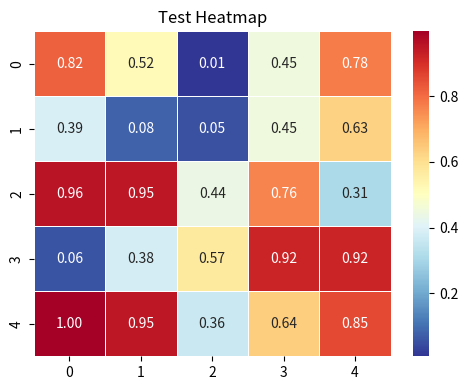
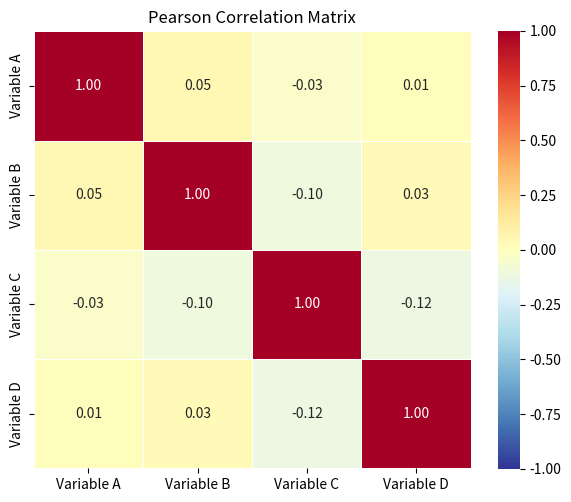
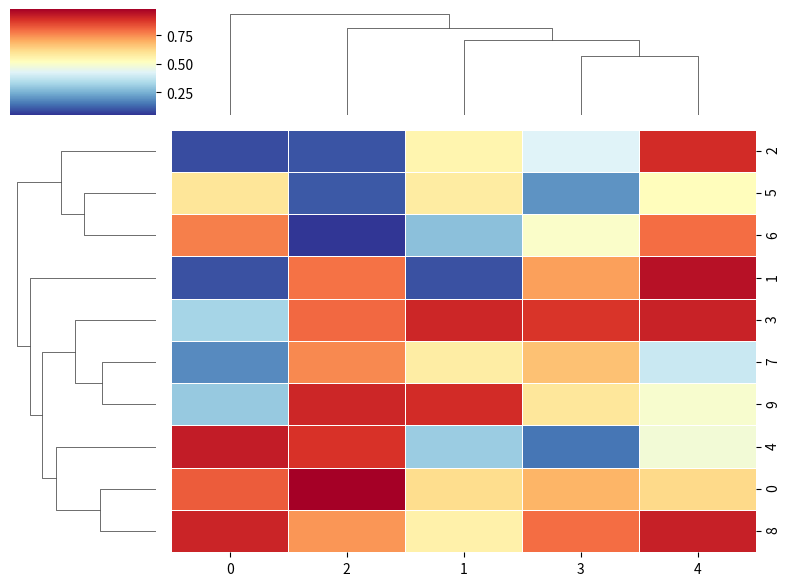
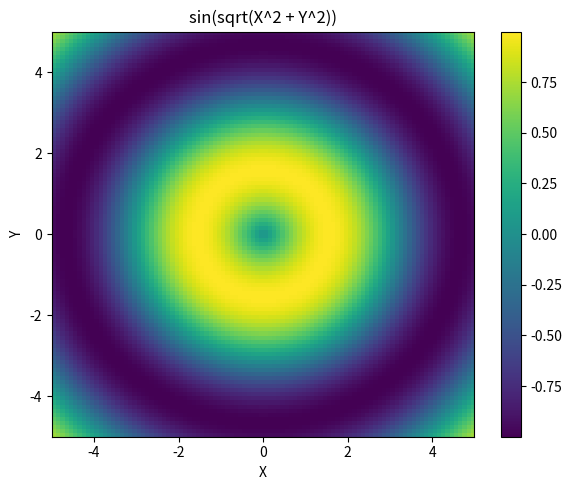

Write the Python code that produced these figures, in order.
"""
热力图模板
提供论文级热力图可视化
"""

import matplotlib.pyplot as plt
import numpy as np
import pandas as pd
import seaborn as sns
from typing import Optional, List, Tuple, Union


def plot_heatmap(data: Union[np.ndarray, pd.DataFrame],
                vmin: Optional[float] = None,
                vmax: Optional[float] = None,
                cmap: str = 'RdYlBu_r',
                center: Optional[float] = None,
                annot: bool = True,
                fmt: str = '.2f',
                linewidths: float = 0.5,
                linecolor: str = 'white',
                cbar: bool = True,
                xticklabels: Optional[List[str]] = None,
                yticklabels: Optional[List[str]] = None,
                xlabel: Optional[str] = None,
                ylabel: Optional[str] = None,
                title: Optional[str] = None,
                figsize: Tuple[float, float] = (5, 4),
                save_path: Optional[str] = None,
                dpi: int = 300) -> Tuple[plt.Figure, plt.Axes]:
    """
    绘制热力图
    
    Parameters:
    -----------
    data : DataFrame or array-like
        数据矩阵
    vmin, vmax : float, optional
        颜色范围的最小值和最大值
    cmap : str
        颜色映射
    center : float, optional
        颜色映射的中心值
    annot : bool
        是否显示数值注释
    fmt : str
        数值格式
    linewidths : float
        单元格间隔线宽度
    linecolor : str
        间隔线颜色
    cbar : bool
        是否显示颜色条
    xticklabels, yticklabels : list, optional
        坐标轴标签
    xlabel, ylabel : str, optional
        坐标轴标题
    title : str, optional
        图表标题
    figsize : tuple
        图表尺寸
    save_path : str, optional
        保存路径
    dpi : int
        分辨率
    
    Returns:
    --------
    fig, ax : matplotlib 图表对象
    
    Example:
    --------
    >>> data = np.random.rand(5, 5)
    >>> fig, ax = plot_heatmap(data, cmap='RdYlBu_r')
    """
    fig, ax = plt.subplots(figsize=figsize)

    # 如果是 DataFrame，使用其索引和列
    if isinstance(data, pd.DataFrame):
        if xticklabels is None:
            xticklabels = data.columns
        if yticklabels is None:
            yticklabels = data.index
        data_values = data.values
    else:
        # 如果是 numpy array，确保标签不是 None
        data_values = data
        if xticklabels is None:
            xticklabels = True  # seaborn 会自动使用索引
        if yticklabels is None:
            yticklabels = True

    # 绘制热力图
    sns.heatmap(data_values, vmin=vmin, vmax=vmax, cmap=cmap, center=center,
                annot=annot, fmt=fmt, linewidths=linewidths, linecolor=linecolor,
                cbar=cbar, xticklabels=xticklabels, yticklabels=yticklabels,
                ax=ax)
    
    # 设置标签
    if xlabel:
        ax.set_xlabel(xlabel)
    if ylabel:
        ax.set_ylabel(ylabel)
    if title:
        ax.set_title(title)
    
    plt.tight_layout()
    
    if save_path:
        plt.savefig(save_path, dpi=dpi, bbox_inches='tight')
        print(f"热力图已保存至: {save_path}")
    
    return fig, ax


def plot_correlation_matrix(data: Union[pd.DataFrame, np.ndarray],
                           variables: Optional[List[str]] = None,
                           method: str = 'pearson',
                           cmap: str = 'RdYlBu_r',
                           annot: bool = True,
                           fmt: str = '.2f',
                           figsize: Tuple[float, float] = (6, 5),
                           save_path: Optional[str] = None,
                           dpi: int = 300) -> Tuple[plt.Figure, plt.Axes]:
    """
    绘制相关性矩阵热力图
    
    Parameters:
    -----------
    data : DataFrame or array-like
        数据
    variables : list of str, optional
        变量名称
    method : str
        相关性方法: 'pearson', 'spearman', 'kendall'
    cmap : str
        颜色映射
    annot : bool
        是否显示相关系数
    fmt : str
        数值格式
    figsize : tuple
        图表尺寸
    save_path : str, optional
        保存路径
    dpi : int
        分辨率
    
    Returns:
    --------
    fig, ax : matplotlib 图表对象
    
    Example:
    --------
    >>> df = pd.DataFrame(np.random.rand(100, 4), columns=['A', 'B', 'C', 'D'])
    >>> fig, ax = plot_correlation_matrix(df)
    """
    # 计算相关性矩阵
    if isinstance(data, pd.DataFrame):
        corr_matrix = data.corr(method=method)
        if variables is None:
            variables = data.columns.tolist()
    else:
        data = pd.DataFrame(data)
        corr_matrix = data.corr(method=method)
        if variables is None:
            variables = [f'Var{i+1}' for i in range(data.shape[1])]
    
    fig, ax = plt.subplots(figsize=figsize)
    
    # 绘制热力图
    sns.heatmap(corr_matrix, cmap=cmap, annot=annot, fmt=fmt,
                vmin=-1, vmax=1, center=0,
                linewidths=0.5, linecolor='white',
                xticklabels=variables, yticklabels=variables,
                square=True, ax=ax)
    
    ax.set_title(f'{method.capitalize()} Correlation Matrix')
    
    plt.tight_layout()
    
    if save_path:
        plt.savefig(save_path, dpi=dpi, bbox_inches='tight')
        print(f"相关性矩阵已保存至: {save_path}")
    
    return fig, ax


def plot_clustermap(data: Union[pd.DataFrame, np.ndarray],
                   method: str = 'average',
                   metric: str = 'euclidean',
                   cmap: str = 'RdYlBu_r',
                   standard_scale: Optional[int] = None,
                   figsize: Tuple[float, float] = (8, 6),
                   save_path: Optional[str] = None,
                   dpi: int = 300):
    """
    绘制聚类热力图（带层次聚类）
    
    Parameters:
    -----------
    data : DataFrame or array-like
        数据矩阵
    method : str
        连接方法: 'single', 'complete', 'average', 'ward'
    metric : str
        距离度量: 'euclidean', 'correlation', 'cityblock'
    cmap : str
        颜色映射
    standard_scale : int, optional
        标准化: 0=按行，1=按列
    figsize : tuple
        图表尺寸
    save_path : str, optional
        保存路径
    dpi : int
        分辨率
    
    Returns:
    --------
    g : seaborn ClusterGrid 对象
    
    Example:
    --------
    >>> data = np.random.rand(10, 5)
    >>> g = plot_clustermap(data, method='average')
    """
    if isinstance(data, np.ndarray):
        data = pd.DataFrame(data)
    
    g = sns.clustermap(data, method=method, metric=metric,
                      cmap=cmap, standard_scale=standard_scale,
                      figsize=figsize, linewidths=0.5,
                      linecolor='white')
    
    plt.tight_layout()
    
    if save_path:
        plt.savefig(save_path, dpi=dpi, bbox_inches='tight')
        print(f"聚类热力图已保存至: {save_path}")
    
    return g


def plot_imshow(data: Union[np.ndarray, pd.DataFrame],
               extent: Optional[Tuple[float, float, float, float]] = None,
               cmap: str = 'viridis',
               colorbar: bool = True,
               aspect: str = 'auto',
               xlabel: Optional[str] = None,
               ylabel: Optional[str] = None,
               title: Optional[str] = None,
               figsize: Tuple[float, float] = (6, 5),
               save_path: Optional[str] = None,
               dpi: int = 300) -> Tuple[plt.Figure, plt.Axes]:
    """
    绘制图像式热力图（适用于连续数据）
    
    Parameters:
    -----------
    data : array-like
        2D 数据数组
    extent : tuple, optional
        坐标范围 [xmin, xmax, ymin, ymax]
    cmap : str
        颜色映射
    colorbar : bool
        是否显示颜色条
    aspect : str
        纵横比: 'auto', 'equal'
    xlabel, ylabel : str, optional
        坐标轴标题
    title : str, optional
        图表标题
    figsize : tuple
        图表尺寸
    save_path : str, optional
        保存路径
    dpi : int
        分辨率
    
    Returns:
    --------
    fig, ax : matplotlib 图表对象
    
    Example:
    --------
    >>> x = np.linspace(-5, 5, 100)
    >>> y = np.linspace(-5, 5, 100)
    >>> X, Y = np.meshgrid(x, y)
    >>> Z = np.sin(np.sqrt(X**2 + Y**2))
    >>> fig, ax = plot_imshow(Z, extent=[-5, 5, -5, 5])
    """
    fig, ax = plt.subplots(figsize=figsize)
    
    im = ax.imshow(data, cmap=cmap, extent=extent, aspect=aspect, origin='lower')
    
    if colorbar:
        plt.colorbar(im, ax=ax)
    
    if xlabel:
        ax.set_xlabel(xlabel)
    if ylabel:
        ax.set_ylabel(ylabel)
    if title:
        ax.set_title(title)
    
    plt.tight_layout()
    
    if save_path:
        plt.savefig(save_path, dpi=dpi, bbox_inches='tight')
        print(f"图像已保存至: {save_path}")
    
    return fig, ax


if __name__ == '__main__':
    # 测试代码
    print("测试热力图模板...")
    
    # 测试1: 基本热力图
    data = np.random.rand(5, 5)
    fig, ax = plot_heatmap(data, cmap='RdYlBu_r',
                          title='Test Heatmap',
                          save_path='test_heatmap.png')
    plt.close()
    
    # 测试2: 相关性矩阵
    df = pd.DataFrame(np.random.rand(100, 4), 
                     columns=['Variable A', 'Variable B', 'Variable C', 'Variable D'])
    fig, ax = plot_correlation_matrix(df, save_path='test_correlation.png')
    plt.close()
    
    # 测试3: 聚类热力图
    cluster_data = np.random.rand(10, 5)
    g = plot_clustermap(cluster_data, save_path='test_clustermap.png')
    plt.close()
    
    # 测试4: 图像式热力图
    x = np.linspace(-5, 5, 100)
    y = np.linspace(-5, 5, 100)
    X, Y = np.meshgrid(x, y)
    Z = np.sin(np.sqrt(X**2 + Y**2))
    fig, ax = plot_imshow(Z, extent=[-5, 5, -5, 5],
                         xlabel='X', ylabel='Y',
                         title='sin(sqrt(X^2 + Y^2))',
                         save_path='test_imshow.png')
    plt.close()
    
    print("所有测试完成！")
